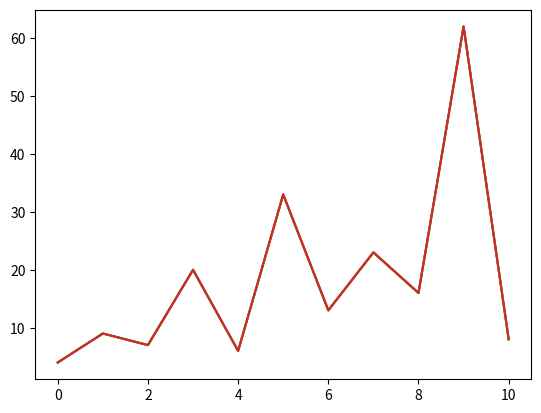
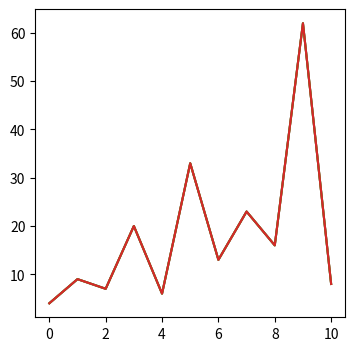

Reproduce these figures in Python, in order.
!date +%F

import matplotlib.pyplot as plt

data = 4, 9, 7, 20, 6, 33, 13, 23, 16, 62, 8

plt.plot(data);

%config InlineBackend.figure_formats

plt.rcParams['figure.dpi']

plt.rcParamsDefault['figure.dpi']

plt.rcParams['figure.dpi'] = plt.rcParamsDefault['figure.dpi']

plt.plot(data);

plt.rcParams['figure.dpi'] = plt.rcParamsOrig['figure.dpi']

plt.plot(data);

plt.rcParams['savefig.dpi']

fig, ax = plt.subplots()
ax.plot(data)
fig.savefig('myfigure01.png')
plt.close(fig)

%config InlineBackend.print_figure_kwargs = {'bbox_inches': None}

fig

%config InlineBackend.print_figure_kwargs = {}

plt.rcParams['figure.figsize']

plt.rcParams['figure.figsize'] = 6, 3

plt.plot(data);

fig, ax = plt.subplots(figsize=[4, 4])
ax.plot(data);

%config InlineBackend.figure_formats = ['png2x']

plt.plot(data);

%config InlineBackend.figure_formats = ['retina']

plt.plot(data);

%config InlineBackend.figure_formats = {'svg', 'pdf'}

plt.plot(data);